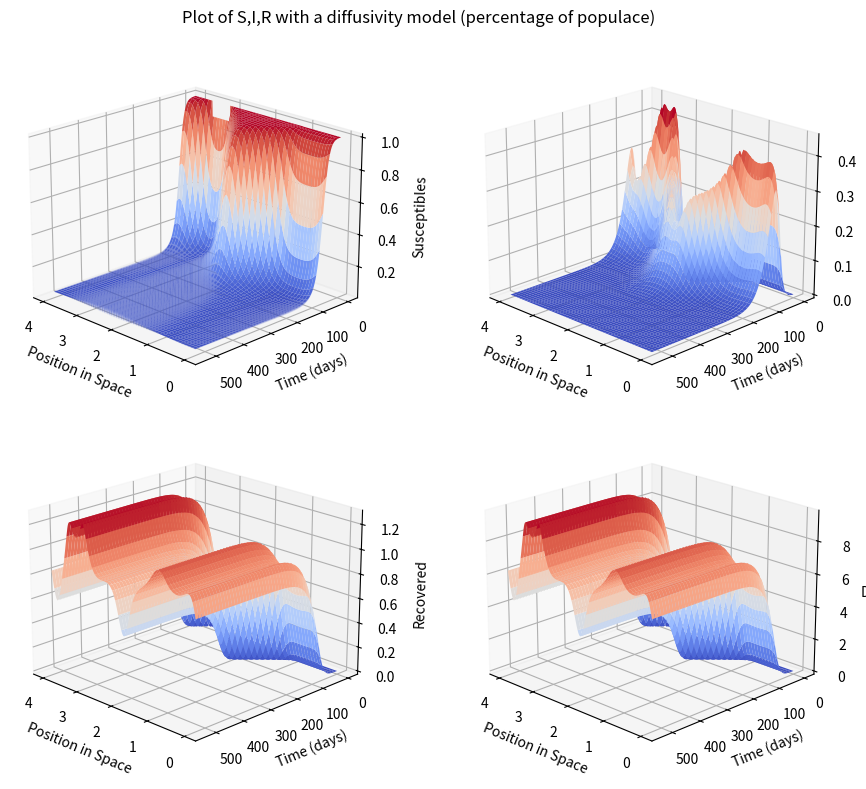

Reproduce this figure in Python.
##
#import matplotlib as mpl
#mpl.use('TkAgg')  # or can use 'TkAgg', whatever you have/prefer
import numpy as np
import matplotlib.pyplot as plt
from matplotlib import cm
##
# Define initial parameters
beta, gamma = 0.15, 0.04
rho = gamma/beta
deathRate = 30/100000
alpha = deathRate/beta
# N0 is the initial population
N0 = 100000
i0, r0 = 100, 0
s0 = N0-i0-r0
s0Hat, i0Hat, r0Hat, d0Hat = (s0/N0), (i0/N0), (r0/N0), 0
y0Hat = s0Hat, i0Hat, r0Hat, d0Hat
finalTime = 80
x0 = 0
xJ = 4
finalSpace = xJ-x0
deltaT = 0.01
deltaX = 0.01
# Final lengths of arrays
J = int(round(finalSpace/deltaX))
N = int(round(finalTime/deltaT))
diffusionScalingS = 0.005
diffusionScalingI = 0.001
##
# Placeholder function to generate initial data
def initialiseArrays():
    S = np.ones((J,N))
    I = np.zeros((J,N))
    R = np.zeros((J,N))
    D = np.zeros((J,N))

    S = np.reshape(S,(len(S),int(N))).transpose()
    I = np.reshape(I,(len(I),int(N))).transpose()
    R = np.reshape(R,(len(R),int(N))).transpose()
    D = np.reshape(D,(len(D),int(N))).transpose()
    #TODO: idk try different functions
    S[0][0:100] = s0Hat
    S[0][300:350] = 1-i0Hat*100
    I[0][0:100] = i0Hat
    I[0][300:350] = i0Hat*100
    R[0] = r0Hat
    D[0] = d0Hat
    return S,I,R,D
##
# Run the explicit Euler scheme
def propagateSIR(S,I,R,D,N):
    for i in range(0,int(N)-1):
        sUpdate = S[:][i] +(
                diffusionScalingS*(np.roll(S[:][i],1) - 2*S[:][i]+np.roll(S[:][i],-1))*1/(deltaX**2)
                            - I[:][i]*S[:][i])*deltaT
        iUpdate = I[:][i] + (I[:][i]*S[:][i]- rho*I[:][i]-alpha*I[:][i])*deltaT
        rUpdate = R[:][i] + (rho*I[:][i])*deltaT
        dUpdate = D[:][i] + (alpha*I[:][i])*deltaT
        S[:][i+1] = sUpdate
        I[:][i+1] = iUpdate
        R[:][i+1] = rUpdate
        D[:][i+1] = dUpdate
    return S,I,R,D
##
def propagateSIRWithID(S,I,R,D,N):
    for i in range(0,int(N)-1):
        sUpdate = S[:][i] +(
                diffusionScalingS*(np.roll(S[:][i],1) - 2*S[:][i]+np.roll(S[:][i],-1))*1/(deltaX**2)
                - I[:][i]*S[:][i])*deltaT
        iUpdate = I[:][i] + (I[:][i]*S[:][i]- rho*I[:][i]-alpha*I[:][i])*deltaT +(
                diffusionScalingI*(np.roll(I[:][i],1) - 2*I[:][i]+np.roll(I[:][i],-1))*1/(deltaX**2)
        )*deltaT
        rUpdate = R[:][i] + (rho*I[:][i])*deltaT
        dUpdate = D[:][i] + (alpha*I[:][i])*deltaT
        S[:][i+1] = sUpdate
        I[:][i+1] = iUpdate
        R[:][i+1] = rUpdate
        D[:][i+1] = dUpdate
    return S,I,R,D
##
S,I,R,D = initialiseArrays()
##
S,I,R,D = propagateSIRWithID(S,I,R,D,N)
##
def sirPlotter(S,I,R,D,N,J,finalTime,finalSpace,beta):
    tValues = np.linspace(0,finalTime,num=N)/beta
    xValues = np.linspace(0,finalSpace,num=J)
    X,T = np.meshgrid(xValues,tValues)
    fig = plt.figure(figsize=(10,8))
    ax1 = fig.add_subplot(2,2,1,projection='3d')
    ax1.plot_surface(X,T,S,cmap=cm.coolwarm)
    ax1.set_xlabel('Position in Space')
    ax1.set_ylabel('Time (days)')
    ax1.set_zlabel('Susceptibles')
    ax1.view_init(20, 135)

    ax2 = fig.add_subplot(2,2,2,projection='3d')
    ax2.plot_surface(X,T,I,cmap=cm.coolwarm)
    ax2.view_init(20, 135)
    ax2.set_xlabel('Position in Space')
    ax2.set_ylabel('Time (days)')
    ax2.set_zlabel('Infected')

    ax3 = fig.add_subplot(2,2,3,projection='3d')
    ax3.plot_surface(X,T,R,cmap=cm.coolwarm)
    ax3.view_init(20, 135)
    ax3.set_xlabel('Position in Space')
    ax3.set_ylabel('Time (days)')
    ax3.set_zlabel('Recovered')

    ax4 = fig.add_subplot(2,2,4,projection='3d')
    ax4.plot_surface(X,T,D,cmap=cm.coolwarm)
    ax4.view_init(20, 135)
    ax4.set_xlabel('Position in Space')
    ax4.set_ylabel('Time (days)')
    ax4.set_zlabel('Dead')
    plt.suptitle('Plot of S,I,R with a diffusivity model (percentage of populace)')
    plt.tight_layout()
    ax1.ticklabel_format(style='sci', scilimits=(-3, 4), axis='z')
    ax2.ticklabel_format(style='sci', scilimits=(-3, 4), axis='z')
    ax3.ticklabel_format(style='sci', scilimits=(-3, 4), axis='z')
    ax4.ticklabel_format(style='sci', scilimits=(-1, 4), axis='z')
    plt.show()
    return fig

fig = sirPlotter(S,I,R,D,N,J,finalTime,finalSpace,beta)